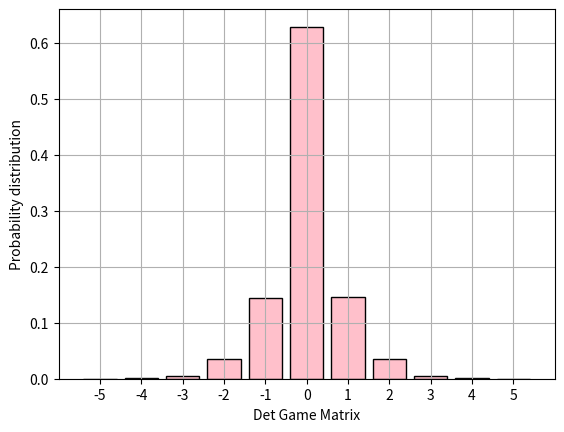

Write the Python code that produced this figure. (Note: this script raises an exception after producing the figure.)
import numpy as np
import matplotlib.pyplot as plt
import scipy.linalg as LA
import random
%matplotlib

rng = np.random.default_rng()
dim = 5
sample = 1e5
Det = []
for i in np.arange(sample):
    A=rng.integers(0,2, (dim,dim))
    detA = LA.det(A)
    Det.append(detA)

Max = max(Det) 
Min = min(Det) 
bins = np.arange(Min, Max+2)-0.5
fig, ax = plt.subplots(1,1)
Data, _, _=ax.hist(Det, bins, color ='pink', density=True, rwidth=0.8, edgecolor='black')
ax.set_xlabel('Det Game Matrix')
ax.set_ylabel('Probability distribution')
ax.set_xlim(Min-1, Max+1)
ax.set_xticks(np.arange(Min,Max+1))
plt.grid('on')
plt.show()

rng = np.random.default_rng()

dim = 2

G = np.zeros((dim, dim))
for i in range(dim):
    for j in range(dim):
        G[i][j] = 2

print(G)
print("the number 2 is just a place holder for your values")

def check_human(x, G):
    while True:
        if G[x[0]][x[1]] == 2:
            return x
        else:
            print("Nope, choose again")
            i = (input('Please choose where to input your value in the form and separate the numbers of the index by a space '))
            x = i.split()
            for i in range(len(x)):
                # convert each item to int type
                x[i] = int(x[i])

def check_bot(x, G):
    while True:
        if G[x[0]][x[1]] == 2:
            return x
        else:
            x = [rng.integers(0, dim), rng.integers(0, dim)]
    
def game(myturn):
    global G
    global x
    if myturn == 1:
        i = (input('Please choose where to input your value in the form and separate the numbers of the index by a space: '))
        x = i.split()
        for i in range(len(x)):
            # convert each item to int type
            x[i] = int(x[i])
        x = check_human(x, G)
        G[x[0]][x[1]] = 0
        print(G)
        res = any(2 in sub for sub in G)
        if res:
            game(0)
        else:  
            detG = LA.det(G)
            if detG == 0:
                print("You win!")
            else:
                print("You lose :(")
            return 0
    
    else:
        x = [rng.integers(0, dim), rng.integers(0, dim)]
        x = check_bot(x, G)
        G[x[0]][x[1]] = 1
        print(G)
        res = any(2 in sub for sub in G)
        if res:
            game(1)
        else:  
            detG = LA.det(G)
            if detG == 0:
                print("You win!")
            else:
                print("You lose :(")
            return 0
myturn = 0 # 1 = player starts first, 0 = bot starts first

game(myturn)



